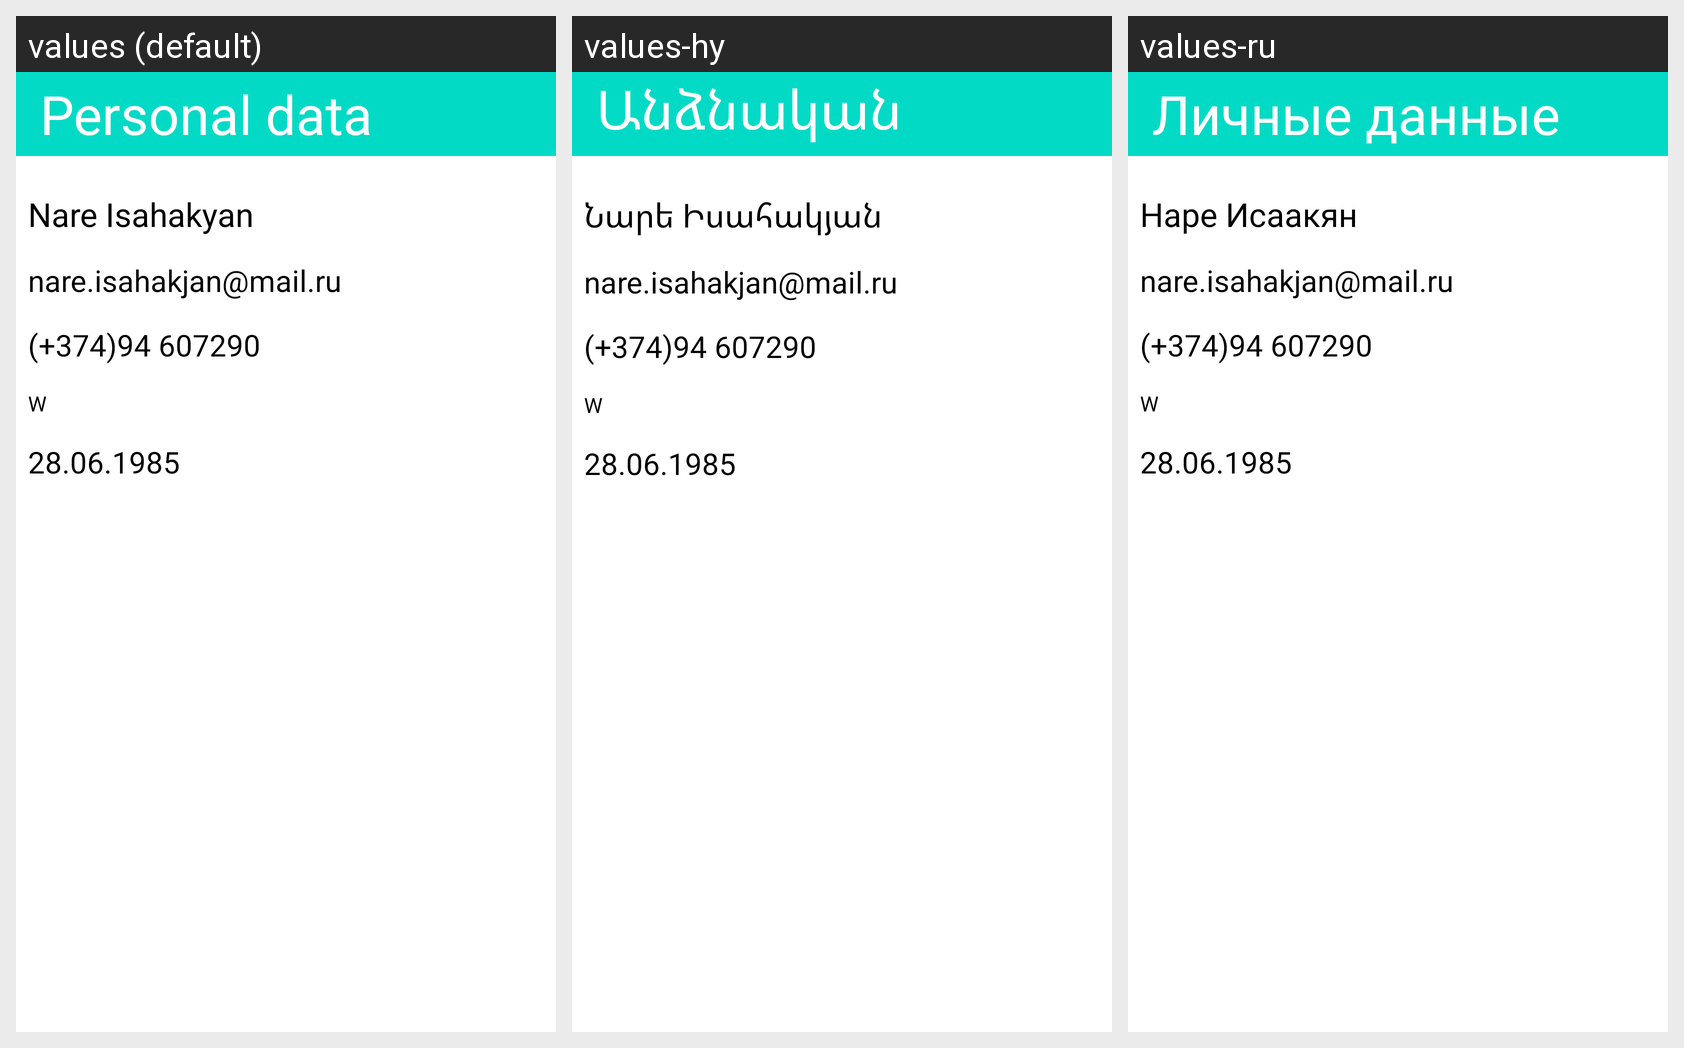

Here is an Android app screen in its default locale and in the app's own translations. Write out the translated-string differences for the strings that appear on this screen.
Android screen res/layout/fragment_personal_data.xml rendered under 3 locales, left to right: values (default), values-hy, values-ru. Device: Nexus 5 (rendered at 1080×1920; each locale shown at half size, 540×960, under a caption strip naming it); theme AppTheme.
Strings drawn on this screen, with the default value and each locale's value (text and hints the layout hard-codes, and strings that could not be matched under every locale, appear in the picture but are not listed):

personal_data
  values: Personal data
  values-hy: Անձնական տվյալներ
  values-ru: Личные данные

account_user_name
  values: Nare Isahakyan
  values-hy: Նարե Իսահակյան
  values-ru: Наре Исаакян

account_mail
  values: nare.isahakjan@mail.ru
  values-hy: nare.isahakjan@mail.ru  [not translated; the default value is used]
  values-ru: nare.isahakjan@mail.ru  [not translated; the default value is used]
